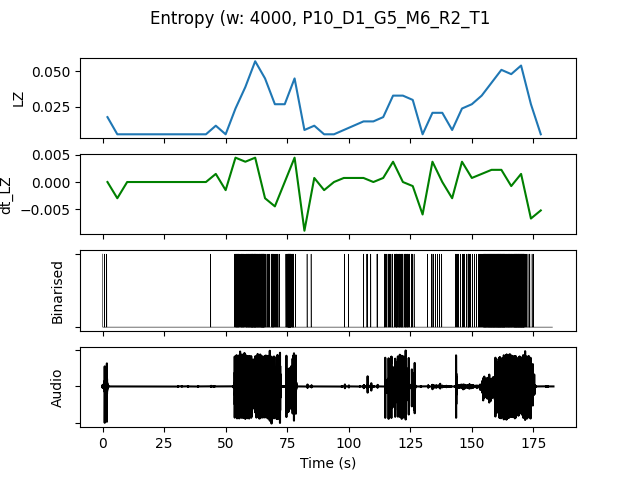

Data behind this chart, as committed beside it:
, t0, LZ, dt_LZ, IOI, nCounts
0.0, 0.0, 0.01795, 0.0, 5333, 3
4.0, 4.0, 0.005983, -0.002991, 0.0, 0
8.0, 8.0, 0.005983, 0.0, 0.0, 0
12.0, 12.0, 0.005983, 0.0, 0.0, 0
16.0, 16.0, 0.005983, 0.0, 0.0, 0
20.0, 20.0, 0.005983, 0.0, 0.0, 0
24.0, 24.0, 0.005983, 0.0, 0.0, 0
28.0, 28.0, 0.005983, 0.0, 0.0, 0
32.0, 32.0, 0.005983, 0.0, 0.0, 0
36.0, 36.0, 0.005983, 0.0, 0.0, 0
40.0, 40.0, 0.005983, 0.0, 0.0, 0
44.0, 44.0, 0.01197, 0.001496, 16000, 1
48.0, 48.0, 0.005983, -0.001496, 0.0, 0
52.0, 52.0, 0.02393, 0.004487, 1455, 11
56.0, 56.0, 0.03889, 0.003739, 800.0, 20
60.0, 60.0, 0.05684, 0.004487, 551.7, 29
64.0, 64.0, 0.04487, -0.002991, 761.9, 21
68.0, 68.0, 0.02692, -0.004487, 1455, 11
72.0, 72.0, 0.02692, 0.0, 1455, 11
76.0, 76.0, 0.04487, 0.004487, 1143, 14
80.0, 80.0, 0.008974, -0.008974, 16000, 1
84.0, 84.0, 0.01197, 0.0007479, 16000, 1
88.0, 88.0, 0.005983, -0.001496, 0.0, 0
92.0, 92.0, 0.005983, 0.0, 0.0, 0
96.0, 96.0, 0.008974, 0.0007479, 16000, 1
100.0, 100.0, 0.01197, 0.0007479, 16000, 1
104.0, 104.0, 0.01496, 0.0007479, 4000, 4
108.0, 108.0, 0.01496, 0.0, 5333, 3
112.0, 112.0, 0.01795, 0.0007479, 4000, 4
116.0, 116.0, 0.03291, 0.003739, 1455, 11
120.0, 120.0, 0.03291, 0.0, 1143, 14
124.0, 124.0, 0.02991, -0.0007479, 2286, 7
128.0, 128.0, 0.005983, -0.005983, 0.0, 0
132.0, 132.0, 0.02094, 0.003739, 3200, 5
136.0, 136.0, 0.02094, 0.0, 5333, 3
140.0, 140.0, 0.008974, -0.002991, 16000, 1
144.0, 144.0, 0.02393, 0.003739, 2286, 7
148.0, 148.0, 0.02692, 0.0007479, 2000, 8
152.0, 152.0, 0.03291, 0.001496, 1143, 14
156.0, 156.0, 0.04188, 0.002244, 551.7, 29
160.0, 160.0, 0.05085, 0.002244, 500.0, 32
164.0, 164.0, 0.04786, -0.0007479, 615.4, 26
168.0, 168.0, 0.05385, 0.001496, 500.0, 32
172.0, 172.0, 0.02692, -0.006731, 2286, 7
176.0, 176.0, 0.005983, -0.005235, 0.0, 0
